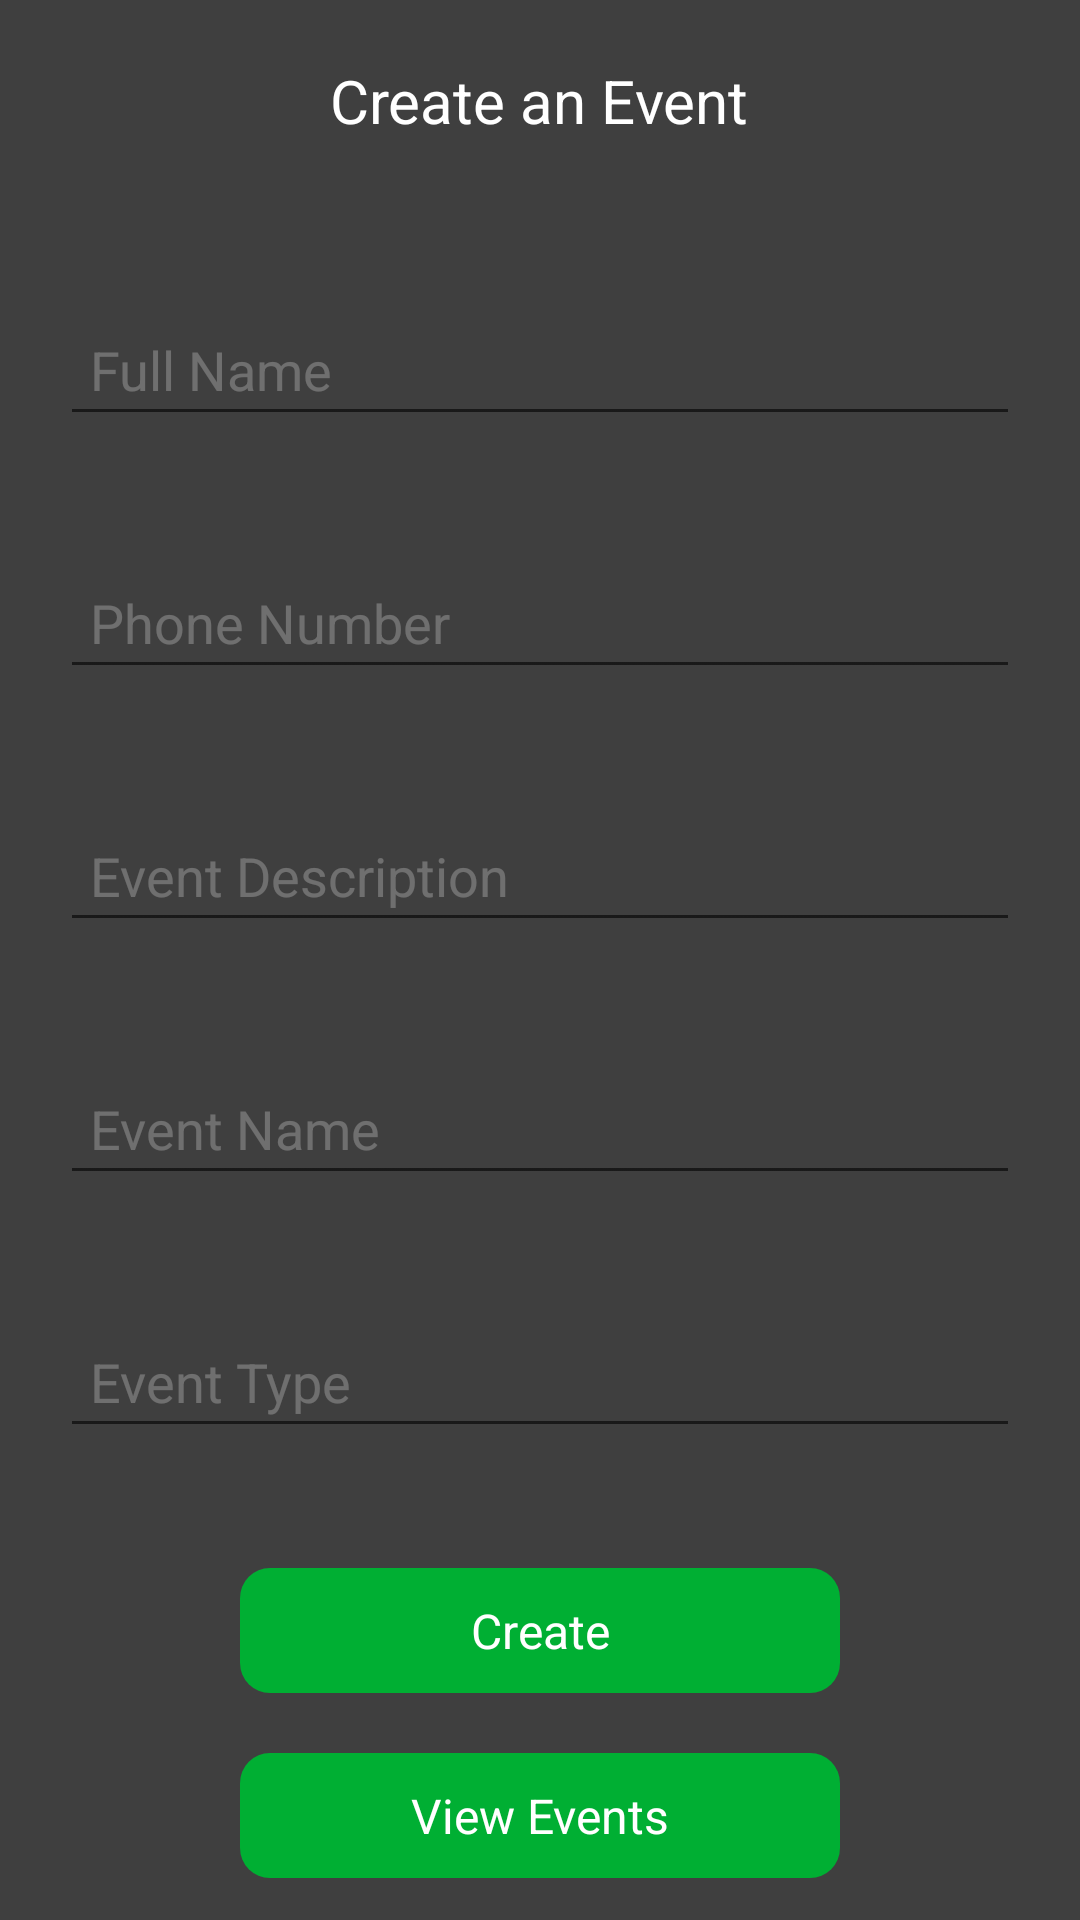

Write the Android layout XML for this screen, with the resource values it uses.
<!-- AndroidManifest.xml: application theme AppTheme -->
<!-- res/layout/home_layout.xml -->
<?xml version="1.0" encoding="utf-8"?>
<LinearLayout xmlns:android="http://schemas.android.com/apk/res/android"
    android:layout_width="match_parent"
    android:layout_height="match_parent"
    xmlns:tools="http://schemas.android.com/tools"
    android:orientation="vertical"
    android:background="@color/black_75">

    <TextView
        android:layout_width="wrap_content"
        android:layout_height="wrap_content"
        android:text="Create an Event"
        android:textSize="20sp"
        android:textColor="@color/white"
        android:layout_margin="20dp"
        android:layout_gravity="center_horizontal"/>

    <LinearLayout
        android:layout_width="match_parent"
        android:layout_height="match_parent"
        android:orientation="vertical"
        android:gravity="center">

        <androidx.appcompat.widget.AppCompatEditText
            android:id="@+id/et_name"
            android:layout_width="match_parent"
            android:layout_height="wrap_content"
            android:layout_marginTop="10dp"
            android:hint="@string/full_name"
            android:inputType="textEmailAddress"
            android:padding="10dp"
            android:textColor="@color/white_75"
            android:textColorHint="@color/white_25"
            android:layout_margin="20dp"/>

        <androidx.appcompat.widget.AppCompatEditText
            android:id="@+id/et_phone"
            android:layout_width="match_parent"
            android:layout_height="wrap_content"
            android:layout_marginTop="20dp"
            android:hint="@string/phone"
            android:inputType="phone"
            android:padding="10dp"
            android:textColor="@color/white_75"
            android:textColorHint="@color/white_25"
            android:layout_margin="20dp"/>

        <androidx.appcompat.widget.AppCompatEditText
            android:id="@+id/etEventDesc"
            android:layout_width="match_parent"
            android:layout_height="wrap_content"
            android:layout_marginTop="10dp"
            android:hint="@string/event_desc"
            android:inputType="textEmailAddress"
            android:padding="10dp"
            android:textColor="@color/white_75"
            android:textColorHint="@color/white_25"
            android:layout_margin="20dp"/>

        <androidx.appcompat.widget.AppCompatEditText
            android:id="@+id/etEventName"
            android:layout_width="match_parent"
            android:layout_height="wrap_content"
            android:layout_marginTop="10dp"
            android:hint="@string/event_name"
            android:inputType="textEmailAddress"
            android:padding="10dp"
            android:textColor="@color/white_75"
            android:textColorHint="@color/white_25"
            android:layout_margin="20dp"/>

        <androidx.appcompat.widget.AppCompatEditText
            android:id="@+id/etEventType"
            android:layout_width="match_parent"
            android:layout_height="wrap_content"
            android:layout_marginTop="10dp"
            android:hint="@string/event_Type"
            android:inputType="textEmailAddress"
            android:padding="10dp"
            android:textColor="@color/white_75"
            android:textColorHint="@color/white_25"
            android:layout_margin="20dp"/>


        <androidx.appcompat.widget.AppCompatTextView
            android:id="@+id/tvSubmitBtn"
            style="@style/Textstyle_white"
            android:layout_width="200dp"
            android:layout_height="wrap_content"
            android:layout_marginTop="20dp"
            android:background="@drawable/bg_button"
            android:padding="10dp"
            android:text="@string/create_event" />

        <androidx.appcompat.widget.AppCompatTextView
            android:id="@+id/tvViewEventBtn"
            style="@style/Textstyle_white"
            android:layout_width="200dp"
            android:layout_height="wrap_content"
            android:layout_marginTop="20dp"
            android:background="@drawable/bg_button"
            android:padding="10dp"
            android:text="@string/view_event" />



    </LinearLayout>

</LinearLayout>
<!-- resources referenced by this layout -->
<resources>
  <color name="black_75">#bf000000</color>
  <color name="white">#ffffff</color>
  <color name="white_25">#40FFFFFF</color>
  <color name="white_75">#BFFFFFFF</color>
  <!-- drawable bg_button (drawable) -->
  <?xml version="1.0" encoding="UTF-8"?>
  <shape xmlns:android="http://schemas.android.com/apk/res/android"
  
      >
  
      <corners android:radius="10dp" />
      <solid android:color="@color/dark_green" />
  </shape>
  <string name="create_event">Create</string>
  <string name="event_Type">Event Type</string>
  <string name="event_desc">Event Description</string>
  <string name="event_name">Event Name</string>
  <string name="full_name">Full Name</string>
  <string name="phone">Phone Number</string>
  <string name="view_event">View Events</string>
  <style name="Textstyle_white" parent="@android:style/TextAppearance">
          <item name="android:textColor">#ffffffff</item>
          <item name="android:gravity">center</item>
          <item name="android:padding">5dp</item>
      </style>
  <style name="AppTheme" parent="Theme.AppCompat.Light.NoActionBar">
          
          <item name="colorPrimary">@color/colorPrimary</item>
          <item name="colorPrimaryDark">@color/colorPrimaryDark</item>
          <item name="colorAccent">@color/colorAccent</item>
      </style>
  <color name="dark_green">#00AF33</color>
  <color name="colorPrimary">#00AF33</color>
  <color name="colorPrimaryDark">#00AF33</color>
  <color name="colorAccent">#00AF33</color>
</resources>
